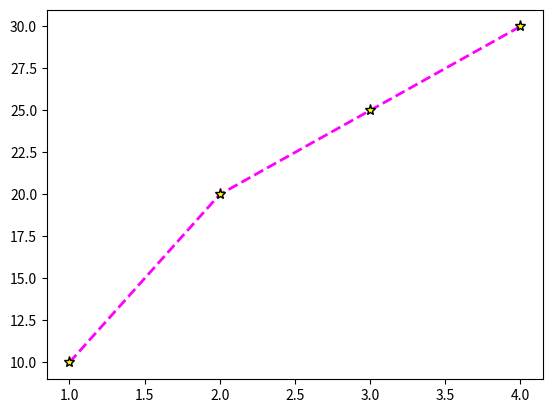

Reproduce this figure in Python.
import matplotlib.pyplot as plt

x = [1, 2, 3, 4]
y = [10, 20, 25, 30]




plt.plot(
    x, y,
    color='magenta',      # লাইন রঙ
    linestyle='--',        # লাইনস্টাইল
    linewidth=2,           # লাইন মোটা
    marker='*',            # মার্কার আকৃতি
    markersize=8,          # মার্কার সাইজ
    markerfacecolor='yellow',  # মার্কারের ভিতরের রঙ
    markeredgecolor='black',   # মার্কারের বাইরের রঙ
    label='Sales Growth'   # লেজেন্ড লেবেল
)

plt.savefig('plots.png', dpi=100 )  # উচ্চ রেজোলিউশনে সেভ করুন
plt.show()

